Run: headless pygame with SDL's dummy video driver; simulated clock (each Clock.tick advances the game by its frame time, no real sleeping); random seed 0; keys injected as events and as key.get_pressed() state; no mouse input.
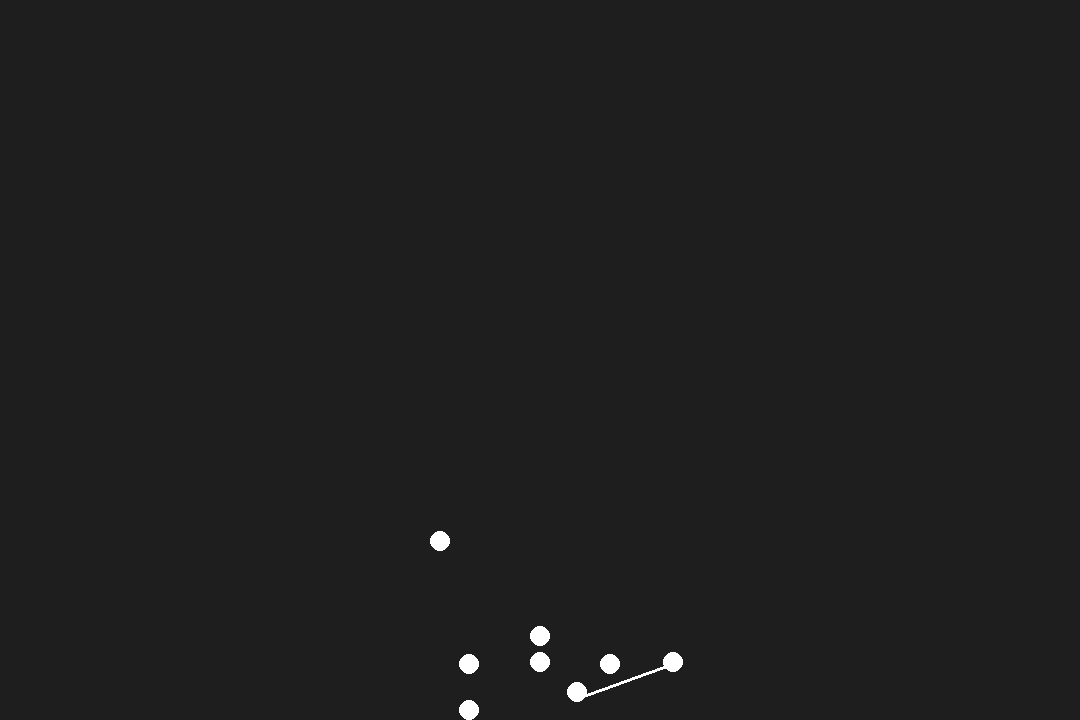
Frame 1 of 4 · flips 1–60 · no input
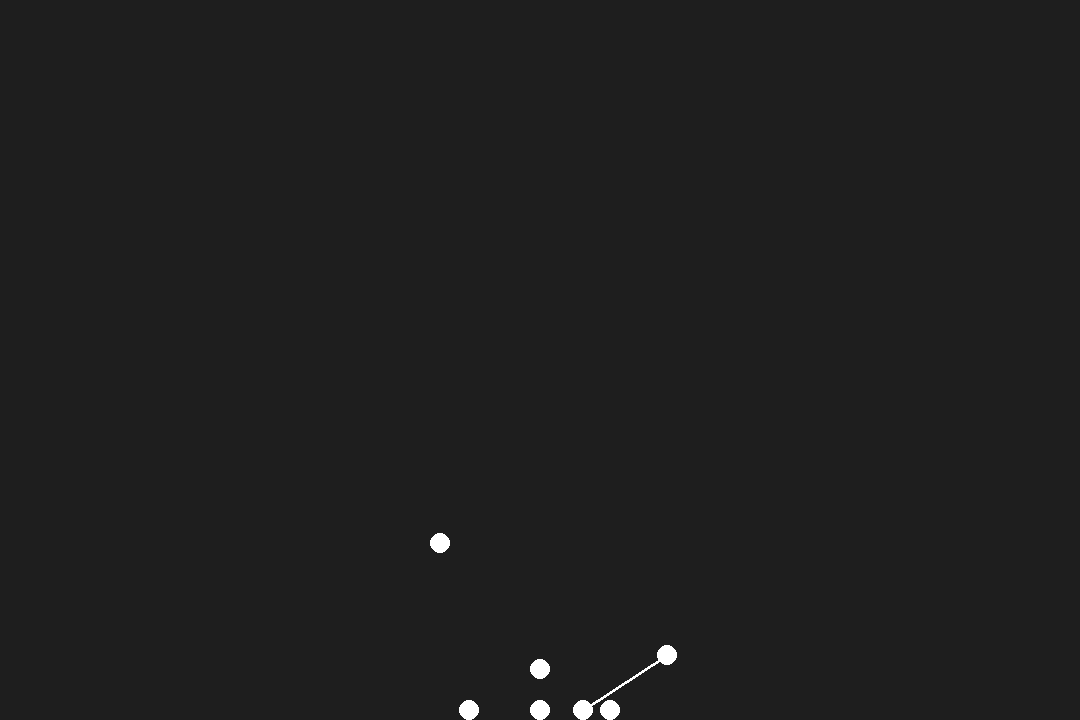
Frame 2 of 4 · flips 61–180 · tapped SPACE, RETURN · held RIGHT (→), D
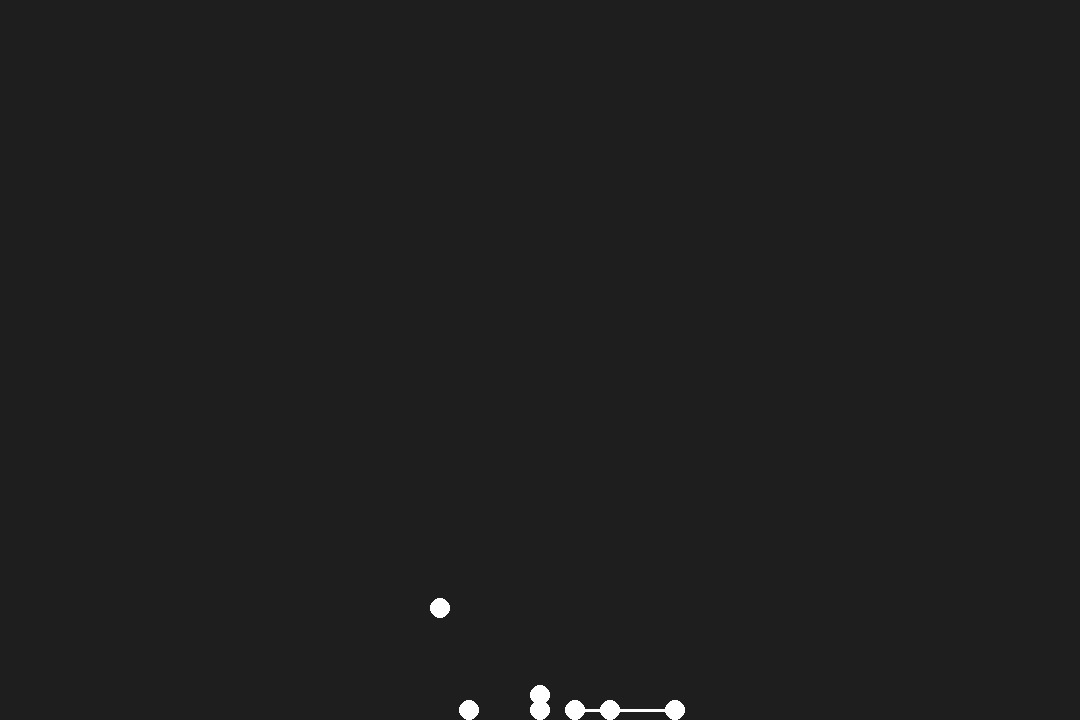
Frame 3 of 4 · flips 181–300 · held DOWN (↓), S
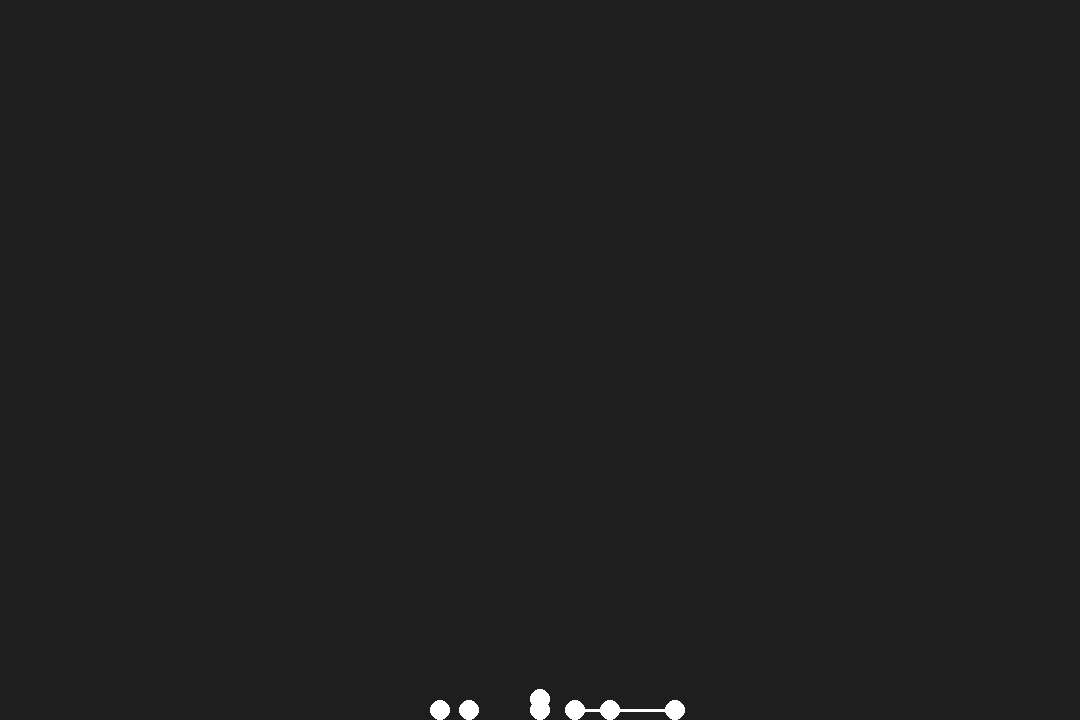
Frame 4 of 4 · flips 301–420 · held LEFT (←), A, UP (↑), W

The pygame program that drew these frames:

import pygame
import math

pygame.init()

width = 1080
height = 720

screen = pygame.display.set_mode((width, height))

running = True
clock = pygame.time.Clock()

delta_time = 0.1
G = 1000
gravity_force = 500
dampening = 0.99

class Particle:
    def __init__(self, surface, pos, color, radius, mass):
        self.surface = surface
        self.pos = pygame.math.Vector2(pos)
        self.prev_pos = self.pos
        self.color = color
        self.radius = radius
        self.mass = mass
        self.acc = pygame.math.Vector2(0, 0)
    
    def draw(self):
        pygame.draw.circle(self.surface, self.color, (int(self.pos.x), int(self.pos.y)), self.radius)

    def wallCollisions(self, width, height):
        if self.pos.x > width - self.radius:
            # right wall
            self.pos.x = width - self.radius
            self.prev_pos.x = self.pos.x + (self.pos.x - self.prev_pos.x)
        elif self.pos.x < self.radius:
            # left wall
            self.pos.x = self.radius
            self.prev_pos.x = self.pos.x + (self.pos.x - self.prev_pos.x)
        if self.pos.y > height - self.radius:
            # ground
            self.pos.y = height - self.radius
            self.prev_pos.y = self.pos.y + (self.pos.y - self.prev_pos.y)
        elif self.pos.y < self.radius:
            # top
            self.pos.y = self.radius
            self.prev_pos.y = self.pos.y + (self.pos.y - self.prev_pos.y)

    def update(self, width, height):
        new_pos = (2 * self.pos - self.prev_pos + (self.acc* (delta_time**2)))
        self.prev_pos = self.pos
        self.pos = new_pos

        # print((self.pos - self.prev_pos) / delta_time)

        self.wallCollisions(width, height)

        self.draw()


def applyGravity(particleList):
    for i, particle1 in enumerate(particleList):
        for j, particle2 in enumerate(particleList):
            if i != j:
                direction = particle2.pos - particle1.pos
                distance = direction.length()

                if distance > particle1.radius + particle2.radius:
                    force = G * (particle1.mass * particle2.mass) / (distance ** 2)
                    acceleration = (direction.normalize() * force) / particle1.mass
                    particle1.acc += acceleration

def applyDownGravity(particleList):
    for particle in particleList:
        particle.acc.y += gravity_force

def spring(p1, p2, dist):
    direction = p1.pos - p2.pos
    midpoint = (p1.pos + p2.pos) / 2

    distance = direction.length()
    if distance > 0:
        direction = direction.normalize()
        direction *= (dist / 2)
        goalP1 = midpoint + direction
        goalP2 = midpoint - direction

        p1.pos = goalP1
        p2.pos = goalP2

        pygame.draw.line(screen, (255, 255, 255), p1.pos, p2.pos, 3)

circle_center = pygame.math.Vector2(540, 360)  # Center of the screen
circle_radius = 100  # Radius of the circle

# Create 8 particles in a circle
particles = []
num_particles = 8
for i in range(num_particles):
    angle = (2 * math.pi / num_particles) * i  # Angle for each particle
    x = circle_center.x + circle_radius * math.cos(angle)
    y = circle_center.y + circle_radius * math.sin(angle)
    particle = Particle(screen, [x, y], (255, 255, 255), 10, 10)
    particles.append(particle)

# Example: Apply gravity and springs between adjacent particles
for i in range(len(particles)):
    particles[i].acc = pygame.math.Vector2(0, 100)  # Example acceleration

while running:

    screen.fill((30, 30, 30))
    applyDownGravity(particles)
    for particle in particles:
        spring(particles[i], particles[(i + 1) % len(particles)], circle_radius)

    for p in particles:
        p.update(width, height)

    for particle in particles:
        particle.acc = pygame.math.Vector2(0, 0)

    for event in pygame.event.get():
        if event.type == pygame.QUIT:
            running = False

    pygame.display.flip()
    delta_time = clock.tick(60) / 1000
    delta_time = max(0.001, min(0.1, delta_time))

pygame.quit()
